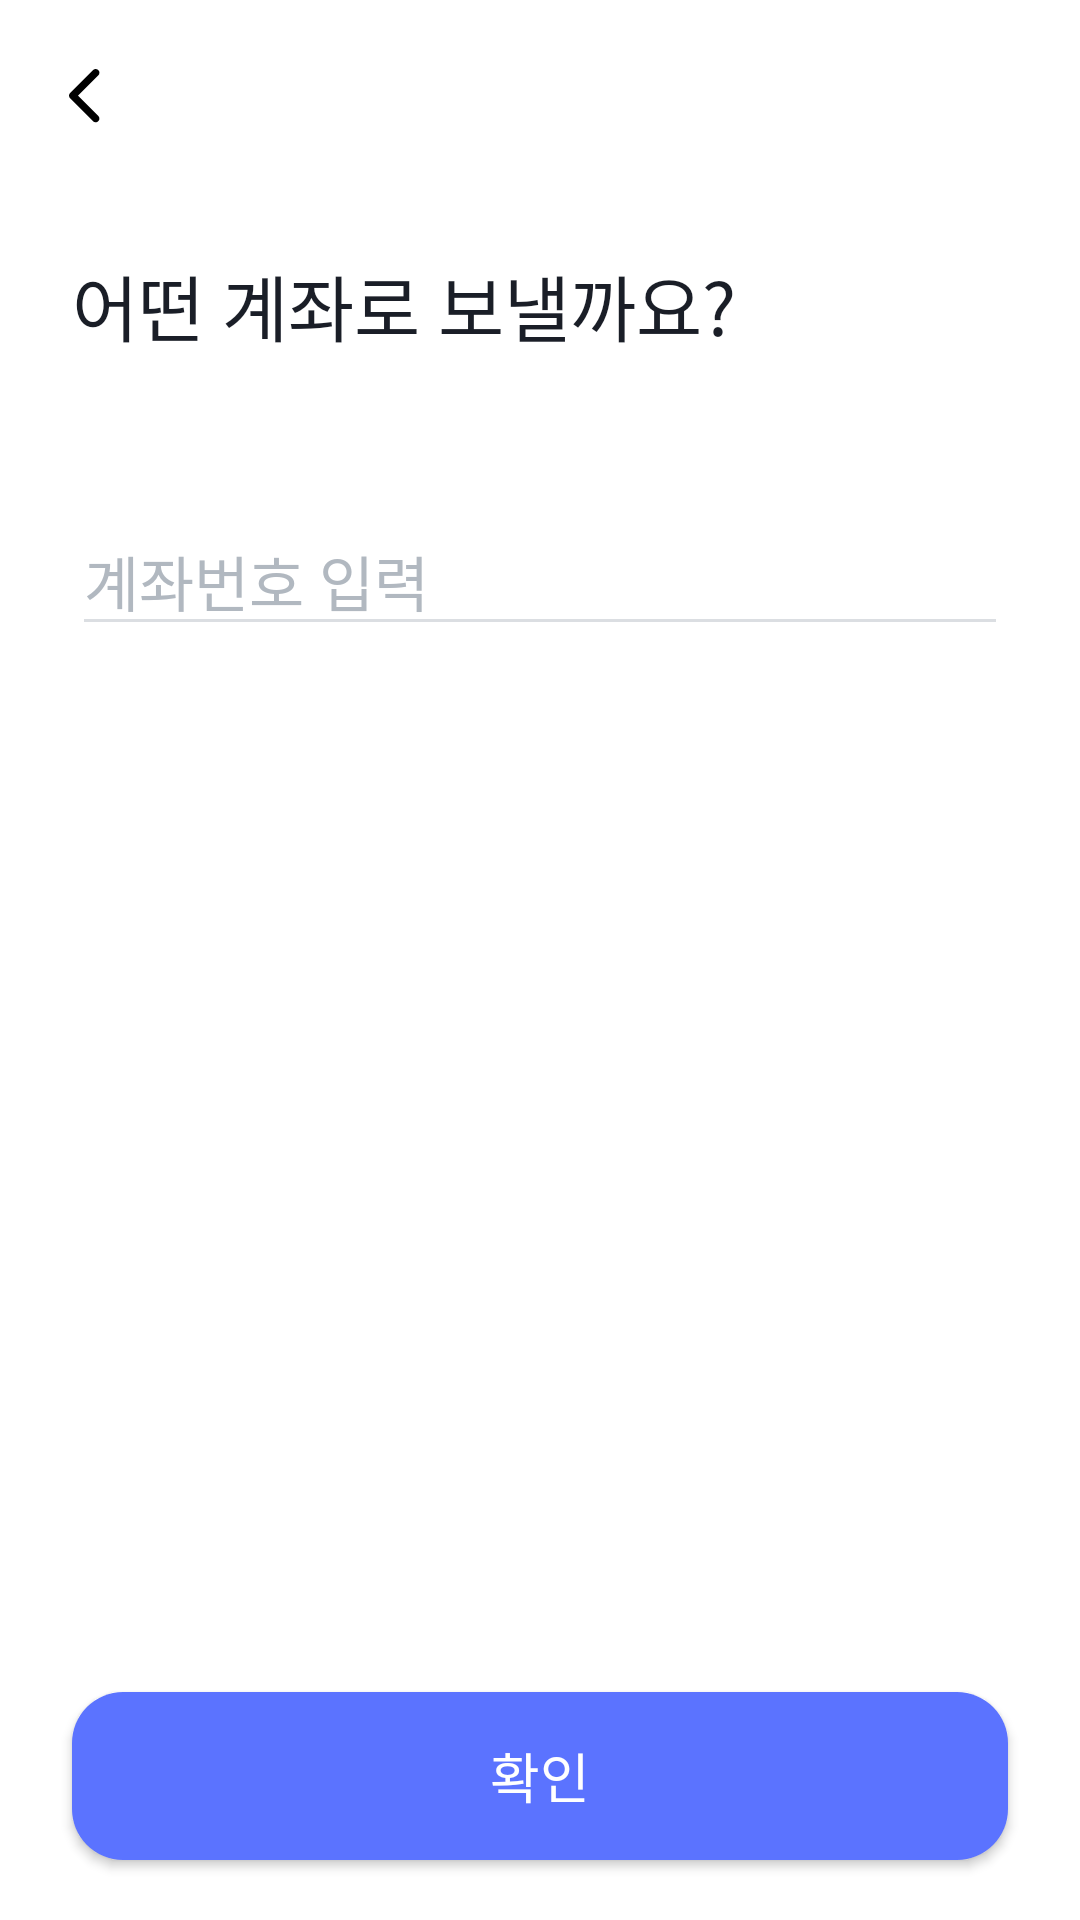

Layout XML and referenced resources for this Android screen:
<!-- AndroidManifest.xml: application theme Theme.Flick -->
<!-- res/layout/fragment_send_where_input.xml -->
<?xml version="1.0" encoding="utf-8"?>
<layout xmlns:android="http://schemas.android.com/apk/res/android"
    xmlns:app="http://schemas.android.com/apk/res-auto"
    xmlns:tools="http://schemas.android.com/tools"
    tools:context=".feature.send.screen.SendWhereInputFragment">


    <androidx.constraintlayout.widget.ConstraintLayout
        android:layout_width="match_parent"
        android:layout_height="match_parent"
        android:background="@color/white">

        <androidx.appcompat.widget.Toolbar
            android:id="@+id/toolbar"
            android:layout_width="0dp"
            android:layout_height="wrap_content"
            android:background="@color/white"
            app:layout_constraintEnd_toEndOf="parent"
            app:layout_constraintStart_toStartOf="parent"
            app:layout_constraintTop_toTopOf="parent"
            app:navigationIcon="@drawable/ic_arrow_back" />

        <TextView
            android:id="@+id/textView"
            android:layout_width="wrap_content"
            android:layout_height="wrap_content"
            android:layout_marginStart="24dp"
            android:layout_marginTop="20dp"
            android:fontFamily="@font/pretendard_bold"
            android:text="어떤 계좌로 보낼까요?"
            android:textColor="@color/light_black"
            android:textSize="24sp"
            app:layout_constraintStart_toStartOf="parent"
            app:layout_constraintTop_toBottomOf="@+id/toolbar" />

        <EditText
            android:id="@+id/et_input_account"
            android:layout_width="match_parent"
            android:layout_height="wrap_content"
            android:layout_marginHorizontal="24dp"
            android:layout_marginTop="50dp"
            android:backgroundTint="@color/button_gray"
            android:fontFamily="@font/pretendard_medium"
            android:hint="계좌번호 입력"
            android:inputType="number"
            android:textColorHint="@color/light_gray"
            android:textSize="20sp"
            app:layout_constraintTop_toBottomOf="@+id/textView"
            tools:layout_editor_absoluteX="74dp" />

        <Button
            android:id="@+id/btn_ok"
            android:layout_width="0dp"
            android:layout_height="56dp"
            android:text="확인"
            android:background="@drawable/button_ripple_blue400"
            app:backgroundTint="@color/blue_400"
            android:layout_marginHorizontal="24dp"
            android:layout_marginBottom="20dp"
            android:textSize="18sp"
            android:fontFamily="@font/pretendard_semibold"
            android:textColor="@color/white"
            app:layout_constraintBottom_toBottomOf="parent"
            app:layout_constraintEnd_toEndOf="parent"
            app:layout_constraintHorizontal_bias="0.5"
            app:layout_constraintStart_toStartOf="parent" />


    </androidx.constraintlayout.widget.ConstraintLayout>

</layout>
<!-- resources referenced by this layout -->
<resources>
  <color name="blue_400">#FF5B73FF</color>
  <color name="button_gray">#FFDBDEE2</color>
  <color name="light_black">#FF1A1E27</color>
  <color name="light_gray">#FFB1B8C0</color>
  <color name="white">#FFFFFFFF</color>
  <!-- drawable button_ripple_blue400 (drawable) -->
  <?xml version="1.0" encoding="utf-8"?>
  <ripple
      xmlns:android="http://schemas.android.com/apk/res/android"
      android:color="@color/blue400_clicked">
  
      <item>
          <shape android:shape="rectangle">
              <solid android:color="@color/blue_400" />
              <corners android:radius="17dp"/>
          </shape>
      </item>
  
  </ripple>
  <!-- drawable ic_arrow_back (drawable) -->
  <vector xmlns:android="http://schemas.android.com/apk/res/android"
      android:width="24dp"
      android:height="24dp"
      android:viewportWidth="24"
      android:viewportHeight="24">
    <path
        android:pathData="M7.366,11.002C6.878,11.491 6.878,12.282 7.366,12.77L15.002,20.407C15.491,20.895 16.282,20.895 16.77,20.407C17.258,19.919 17.258,19.127 16.77,18.639L10.018,11.886L16.77,5.134C17.258,4.646 17.258,3.854 16.77,3.366C16.282,2.878 15.491,2.878 15.002,3.366L7.366,11.002Z"
        android:fillColor="#000000"
        android:fillType="evenOdd"/>
  </vector>
  <style name="Theme.Flick" parent="Base.Theme.Flick" />
  <color name="blue400_clicked">#FF495AC0</color>
  <style name="Base.Theme.Flick" parent="Theme.Material3.Light.NoActionBar">
          
  
  
  
          <item name="android:windowLightStatusBar" tools:targetApi="m">true</item>
          <item name="android:statusBarColor">@color/white</item>
      </style>
</resources>
